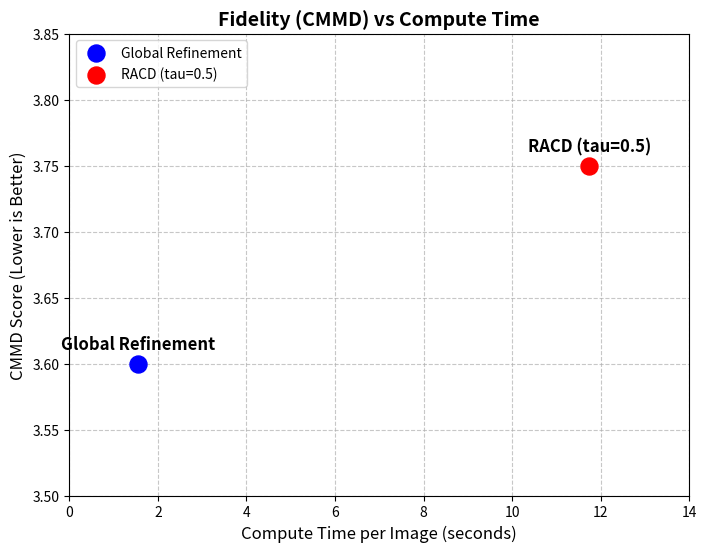

Here is the Python script that generated this plot:
import matplotlib.pyplot as plt
import numpy as np
import os

# Data
methods = ['Global Refinement', 'RACD (tau=0.5)']
compute_times = [1.546, 11.744]
cmmd_scores = [3.600, 3.750]

plt.figure(figsize=(8, 6))

# Plot points
plt.scatter(compute_times[0], cmmd_scores[0], color='blue', s=150, label='Global Refinement', zorder=5)
plt.scatter(compute_times[1], cmmd_scores[1], color='red', s=150, label='RACD (tau=0.5)', zorder=5)

# Annotations
plt.annotate('Global Refinement', (compute_times[0], cmmd_scores[0]), 
             textcoords="offset points", xytext=(0,10), ha='center', fontsize=12, fontweight='bold')
plt.annotate('RACD (tau=0.5)', (compute_times[1], cmmd_scores[1]), 
             textcoords="offset points", xytext=(0,10), ha='center', fontsize=12, fontweight='bold')

plt.title('Fidelity (CMMD) vs Compute Time', fontsize=14, fontweight='bold')
plt.xlabel('Compute Time per Image (seconds)', fontsize=12)
plt.ylabel('CMMD Score (Lower is Better)', fontsize=12)

# Set limits with some padding
plt.xlim(0, 14)
plt.ylim(3.5, 3.85)

plt.grid(True, linestyle='--', alpha=0.7)
plt.legend(loc='upper left')

# Ensure directory exists
os.makedirs('results/plots', exist_ok=True)
plt.savefig('results/plots/racd_fidelity_vs_compute.png', dpi=300, bbox_inches='tight')
print("Plot saved to results/plots/racd_fidelity_vs_compute.png")
